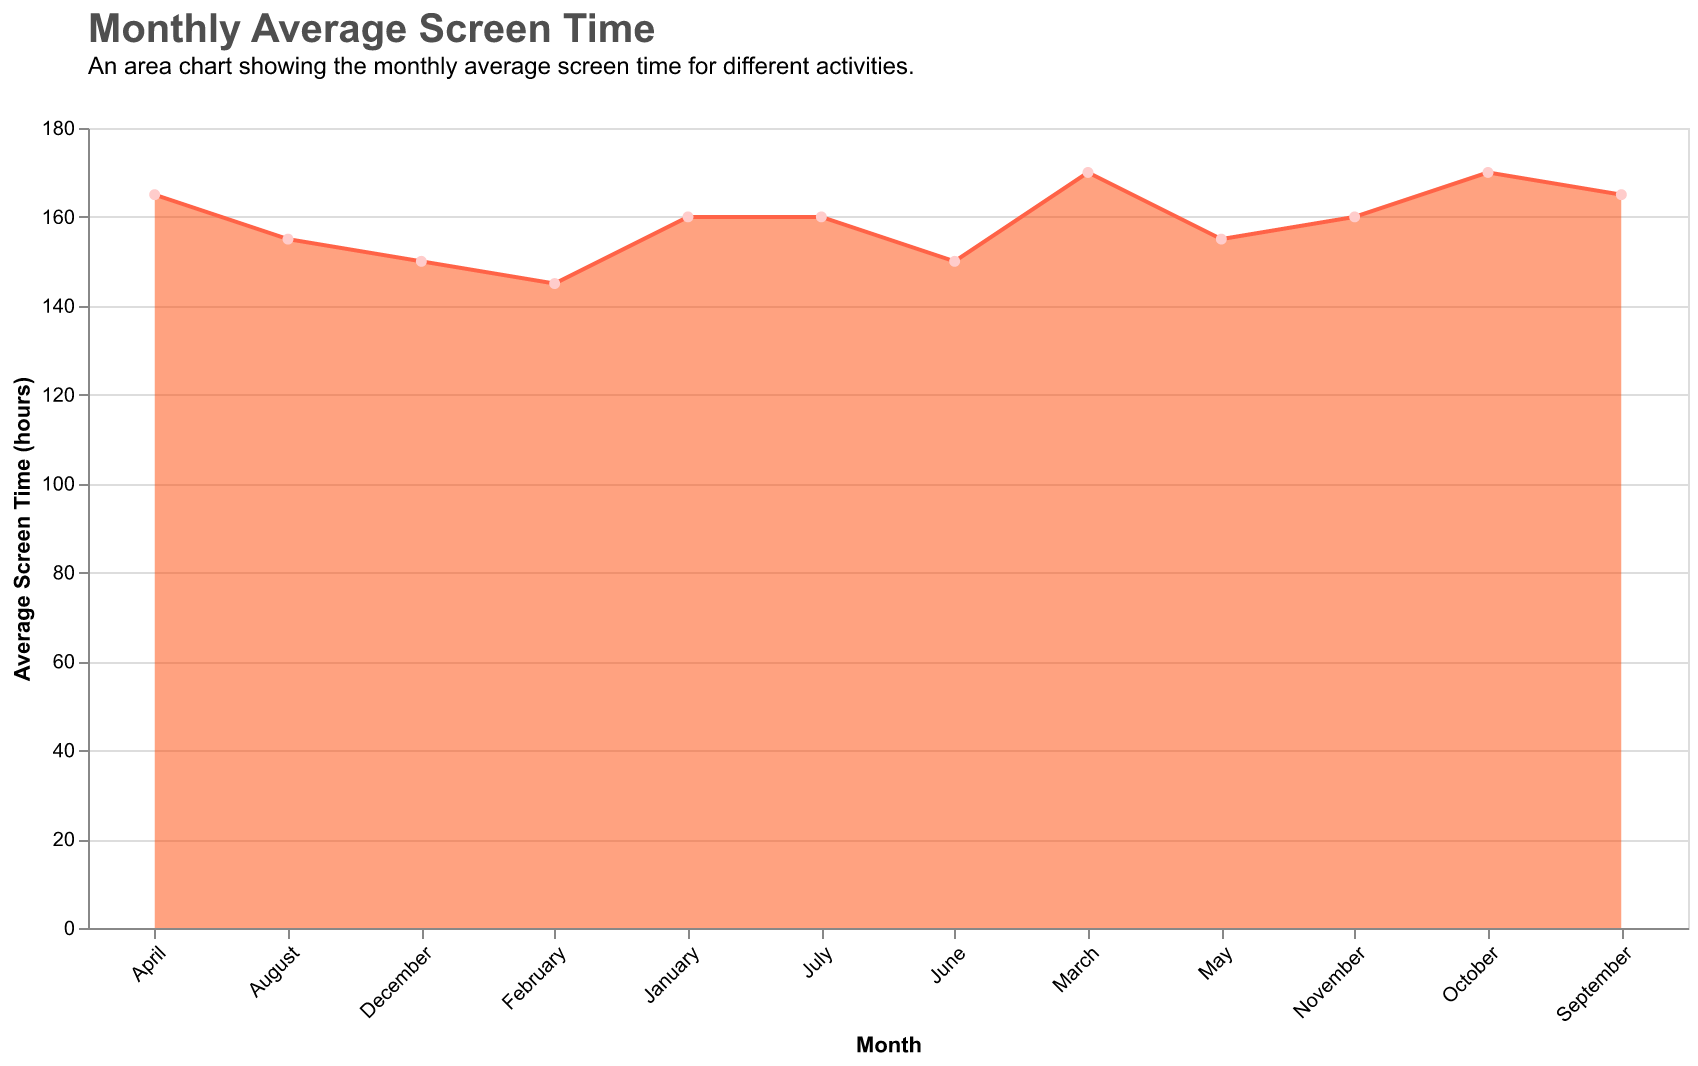

The file beside this chart, header and first rows:
Month, Work (hours), Leisure (hours)
January, 160, 50
February, 145, 52
March, 170, 48
April, 165, 55
May, 155, 60
June, 150, 65
July, 160, 70
August, 155, 75
September, 165, 80
October, 170, 85
November, 160, 90
December, 150, 95
